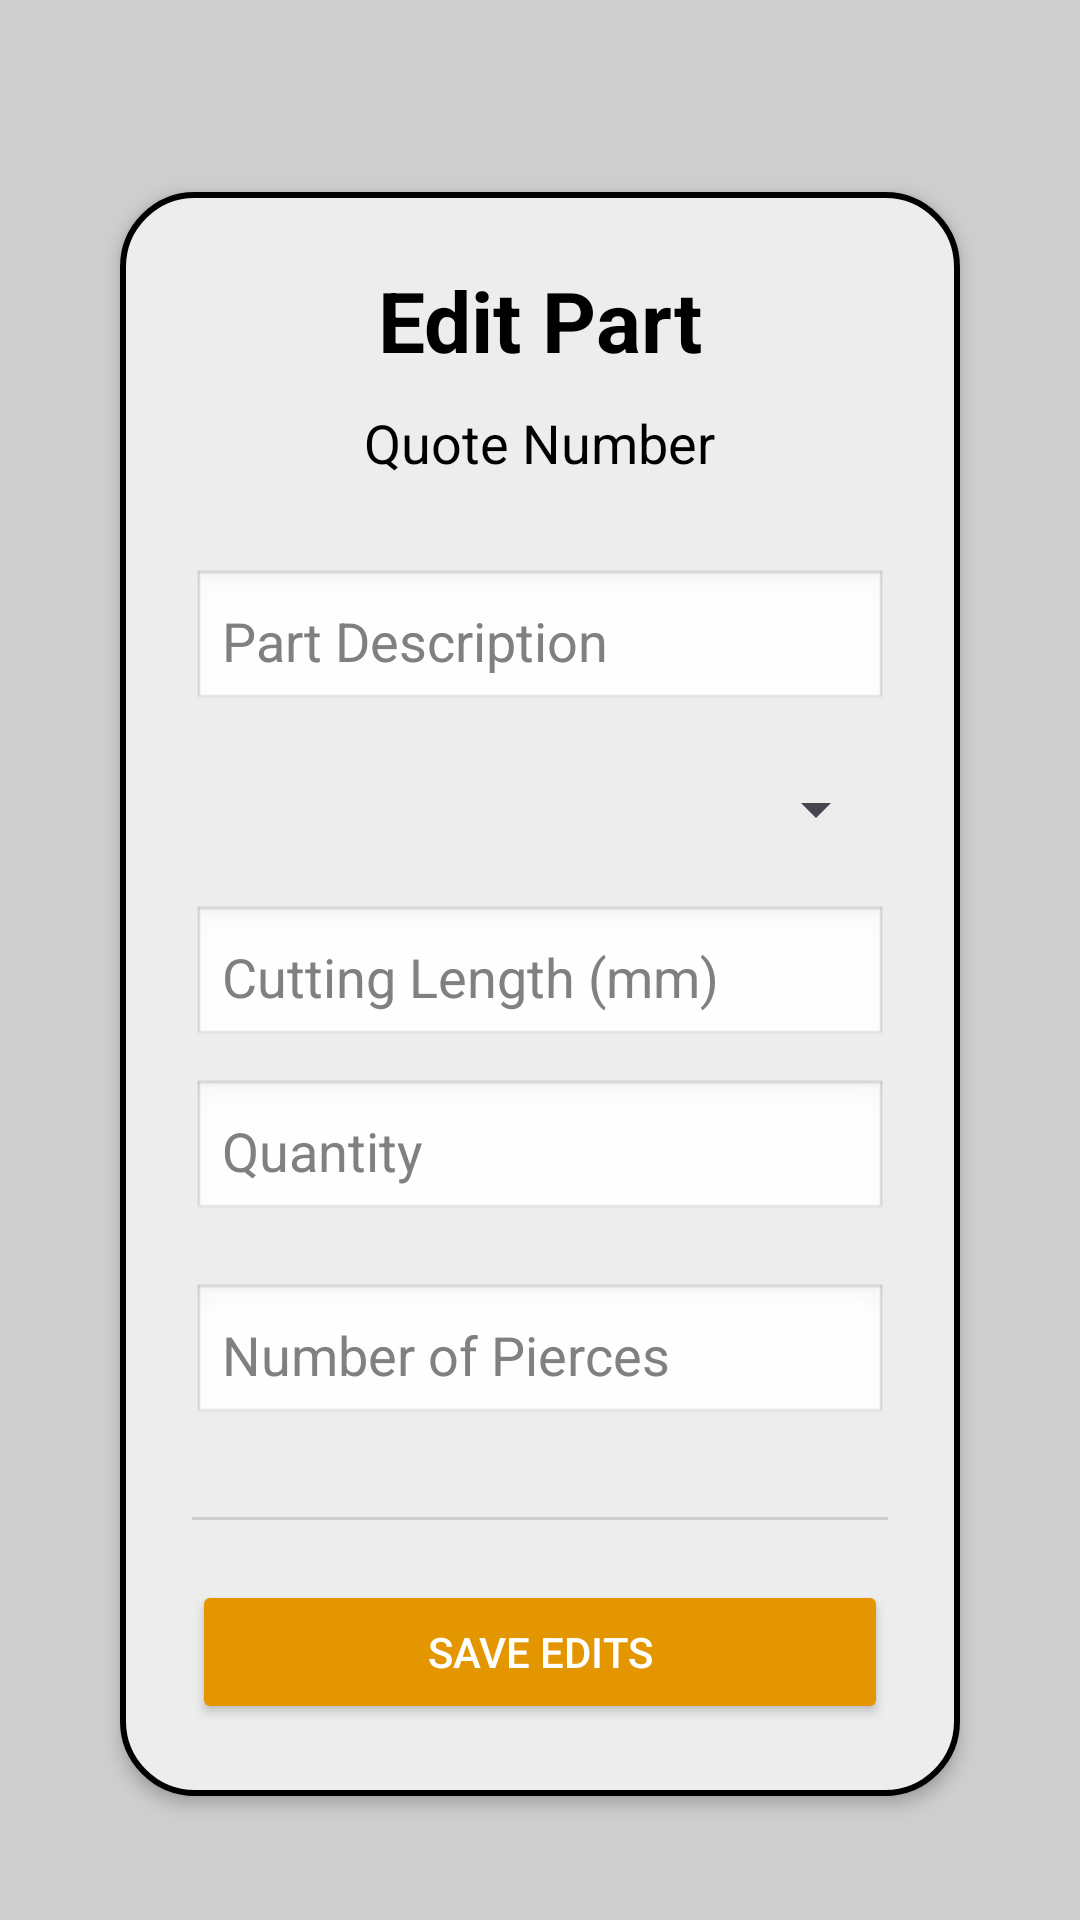

This screen was rendered from an Android layout file. Write that file and the resources it references.
<!-- AndroidManifest.xml: application theme Theme.QuotationFrontendApp -->
<!-- res/layout/activity_edit_part.xml -->
<?xml version="1.0" encoding="utf-8"?>
<ScrollView xmlns:android="http://schemas.android.com/apk/res/android"
    android:layout_width="match_parent"
    android:layout_height="match_parent"
    android:background="#CECECE"
    android:fillViewport="true"
    android:padding="24dp">

    <LinearLayout
        android:layout_width="match_parent"
        android:layout_height="wrap_content"
        android:gravity="center_horizontal"
        android:orientation="vertical">

        
        <LinearLayout
            android:layout_width="match_parent"
            android:layout_height="wrap_content"
            android:layout_marginHorizontal="16dp"
            android:layout_marginTop="40dp"
            android:layout_marginBottom="24dp"
            android:background="@drawable/rounded_box"
            android:elevation="3dp"
            android:gravity="center_horizontal"
            android:orientation="vertical"
            android:padding="24dp">

            
            <TextView
                android:id="@+id/tvEditPartTitle"
                android:layout_width="wrap_content"
                android:layout_height="wrap_content"
                android:layout_marginBottom="10dp"
                android:text="Edit Part"
                android:textColor="#000000"
                android:textSize="28sp"
                android:textStyle="bold" />

            <TextView
                android:id="@+id/tvQuoteNumber"
                android:layout_width="wrap_content"
                android:layout_height="wrap_content"
                android:layout_marginBottom="30dp"
                android:text="Quote Number"
                android:textColor="#000000"
                android:textSize="18sp" />

            
            <EditText
                android:id="@+id/etPartDescription"
                android:layout_width="match_parent"
                android:layout_height="wrap_content"
                android:layout_marginBottom="20dp"
                android:background="@android:drawable/edit_text"
                android:hint="Part Description"
                android:inputType="text"
                android:padding="10dp"
                android:textColor="#000000"
                android:textColorHint="#808080" />

            
            <Spinner
                android:id="@+id/spMaterialCode"
                android:layout_width="match_parent"
                android:layout_height="wrap_content"
                android:layout_marginBottom="20dp" />

            
            
            <EditText
                android:id="@+id/etCuttingLength"
                android:layout_width="match_parent"
                android:layout_height="wrap_content"
                android:layout_marginBottom="10dp"
                android:background="@android:drawable/edit_text"
                android:hint="Cutting Length (mm)"
                android:inputType="numberDecimal"
                android:padding="10dp"
                android:textColor="#000000"
                android:textColorHint="#808080" />

            
            <EditText
                android:id="@+id/etQuantity"
                android:layout_width="match_parent"
                android:layout_height="wrap_content"
                android:layout_marginBottom="20dp"
                android:background="@android:drawable/edit_text"
                android:hint="Quantity"
                android:inputType="number"
                android:padding="10dp"
                android:textColor="#000000"
                android:textColorHint="#808080" />

            
            <EditText
                android:id="@+id/etNumPierces"
                android:layout_width="match_parent"
                android:layout_height="wrap_content"
                android:layout_marginBottom="30dp"
                android:background="@android:drawable/edit_text"
                android:hint="Number of Pierces"
                android:inputType="number"
                android:padding="10dp"
                android:textColor="#000000"
                android:textColorHint="#808080" />

            
            <View
                android:layout_width="match_parent"
                android:layout_height="1dp"
                android:layout_marginBottom="20dp"
                android:background="#CCCCCC" />

            
            <LinearLayout
                android:layout_width="match_parent"
                android:layout_height="wrap_content"
                android:gravity="center"
                android:orientation="horizontal">

                <Button
                    android:id="@+id/btnSaveEdits"
                    android:layout_width="match_parent"
                    android:layout_height="wrap_content"
                    android:backgroundTint="#E39600"
                    android:text="Save Edits"
                    android:textColor="#FFFFFF" />

            </LinearLayout>
        </LinearLayout>
    </LinearLayout>
</ScrollView>
<!-- resources referenced by this layout -->
<resources>
  <!-- drawable rounded_box (drawable) -->
  <shape xmlns:android="http://schemas.android.com/apk/res/android"
      android:shape="rectangle">
      <solid android:color="#EDEDED"/>
      <stroke android:color="#000000" android:width="2dp"/>
      <corners android:radius="24dp"/>
  </shape>
  <style name="Theme.QuotationFrontendApp" parent="Base.Theme.QuotationFrontendApp" />
  <style name="Base.Theme.QuotationFrontendApp" parent="Theme.Material3.DayNight.NoActionBar">
          
          
      </style>
</resources>
